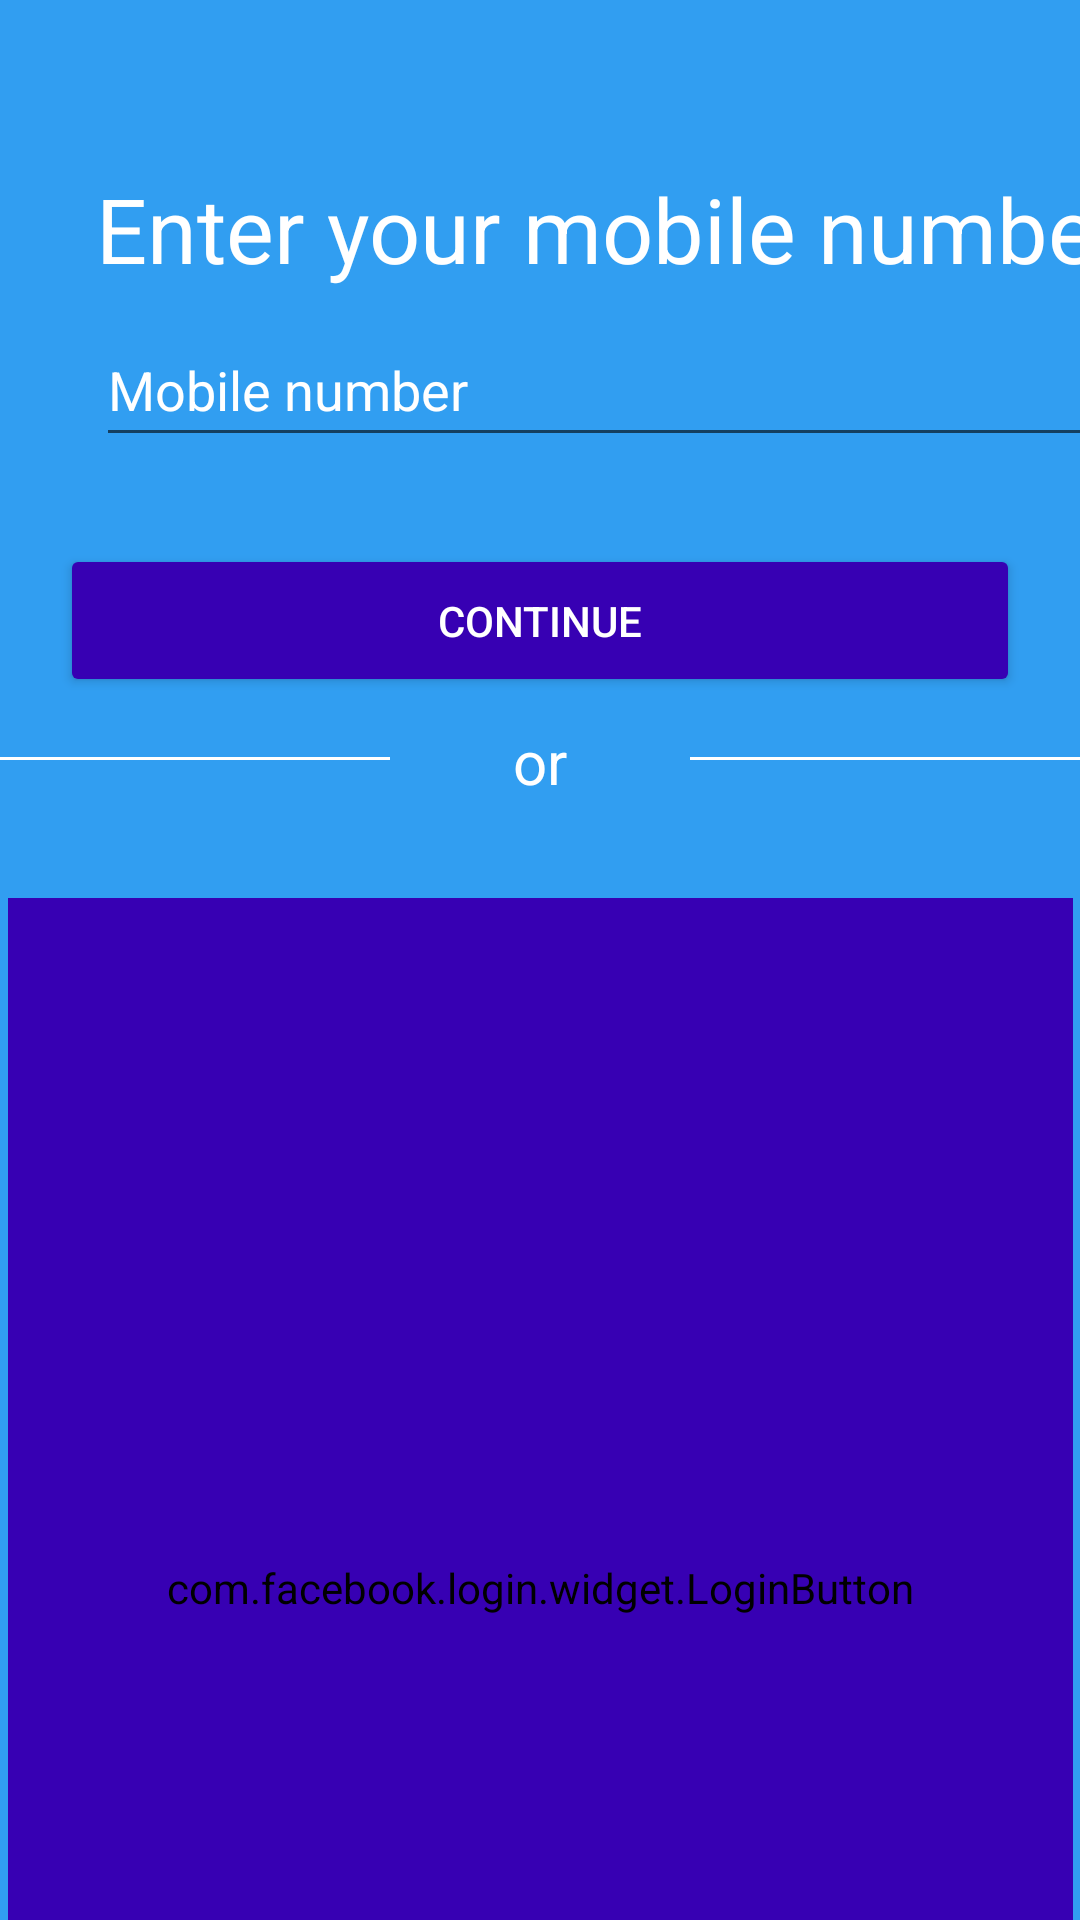

The Android layout XML behind this screen, and the referenced resources:
<!-- AndroidManifest.xml: application theme Theme.TUber -->
<!-- res/layout/activity_number_request.xml -->
<?xml version="1.0" encoding="utf-8"?>
<androidx.constraintlayout.widget.ConstraintLayout xmlns:android="http://schemas.android.com/apk/res/android"
    xmlns:app="http://schemas.android.com/apk/res-auto"
    xmlns:tools="http://schemas.android.com/tools"
    android:layout_width="match_parent"
    android:layout_height="match_parent"
    android:background="@color/background"
    tools:context=".Number_Request">

    <TextView
        android:id="@+id/textView"
        android:layout_width="wrap_content"
        android:layout_height="wrap_content"
        android:layout_marginStart="32dp"
        android:layout_marginTop="56dp"
        android:text="@string/enter_your_mobile_number"
        android:textColor="@color/white"

        android:textSize="30sp"
        app:layout_constraintStart_toStartOf="parent"
        app:layout_constraintTop_toTopOf="parent" />

    <EditText
        android:id="@+id/editTextPhone"
        android:layout_width="350dp"
        android:layout_height="48dp"
        android:layout_marginStart="32dp"
        android:layout_marginTop="8dp"
        android:ems="10"
        android:hint="@string/mobile_number"
        android:inputType="phone"

        android:minHeight="48dp"
        android:textColorHint="@color/white"

        app:layout_constraintStart_toStartOf="parent"
        app:layout_constraintTop_toBottomOf="@+id/textView" />

    <View
        android:id="@+id/divider"
        android:layout_width="wrap_content"
        android:layout_height="1dp"


        android:layout_marginStart="230dp"
        android:layout_marginTop="100dp"
        android:background="@color/white"
        android:outlineAmbientShadowColor="@color/white"
        app:layout_constraintStart_toStartOf="parent"
        app:layout_constraintTop_toBottomOf="@+id/editTextPhone" />

    <View
        android:id="@+id/divider2"
        android:layout_width="wrap_content"
        android:layout_height="1dp"


        android:layout_marginTop="100dp"
        android:layout_marginEnd="230dp"
        android:background="@color/white"
        android:outlineAmbientShadowColor="@color/white"
        app:layout_constraintEnd_toEndOf="parent"
        app:layout_constraintTop_toBottomOf="@+id/editTextPhone" />

    <TextView
        android:id="@+id/textView3"
        android:layout_width="29dp"
        android:layout_height="29dp"
        android:layout_marginStart="5dp"
        android:layout_marginTop="88dp"
        android:layout_marginEnd="5dp"
        android:text="@string/or"
        android:textAlignment="center"
        android:textColor="@color/white"
        android:textSize="20sp"

        app:layout_constraintEnd_toStartOf="@+id/divider"
        app:layout_constraintStart_toEndOf="@+id/divider2"
        app:layout_constraintTop_toBottomOf="@+id/editTextPhone" />


    
    
    
    
    
    
    
    

    
    
    
    
    
    
    

    <com.facebook.login.widget.LoginButton
        android:id="@+id/button"
        android:layout_width="355dp"
        android:layout_height="460dp"
        android:layout_gravity="center_horizontal"
        android:layout_marginStart="30dp"
        android:layout_marginTop="30dp"
        android:layout_marginEnd="30dp"

        android:backgroundTint="@color/purple_700"
        android:minHeight="48dp"
        android:textAllCaps="true"
        android:textSize="15sp"
        app:layout_constraintEnd_toEndOf="parent"
        app:layout_constraintStart_toStartOf="parent"
        app:layout_constraintTop_toBottomOf="@+id/textView3"
        tools:ignore="MissingConstraints,TouchTargetSizeCheck" />


    <Button
        android:id="@+id/button4"
        android:layout_width="0dp"
        android:layout_height="51dp"
        android:layout_marginStart="20dp"
        android:layout_marginTop="29dp"
        android:layout_marginEnd="20dp"
        android:backgroundTint="@color/purple_700"
        android:text="@string/continue1"
        android:textColor="@color/white"

        app:layout_constraintEnd_toEndOf="parent"
        app:layout_constraintHorizontal_bias="0.0"
        app:layout_constraintStart_toStartOf="parent"
        app:layout_constraintTop_toBottomOf="@+id/editTextPhone" />
</androidx.constraintlayout.widget.ConstraintLayout>
<!-- resources referenced by this layout -->
<resources>
  <color name="background">#CE0087EE</color>
  <color name="purple_700">#FF3700B3</color>
  <color name="white">#FFFFFFFF</color>
  <string name="continue1">Continue</string>
  <string name="continue_with_google">Continue with Google</string>
  <string name="enter_your_mobile_number">Enter your mobile number</string>
  <string name="mobile_number">Mobile number</string>
  <string name="or">or</string>
  <style name="Theme.TUber" parent="Theme.MaterialComponents.DayNight.DarkActionBar">
          
          <item name="colorPrimary">@color/purple_500</item>
          <item name="colorPrimaryVariant">@color/purple_700</item>
          <item name="colorOnPrimary">@color/white</item>
          
          <item name="colorSecondary">@color/teal_200</item>
          <item name="colorSecondaryVariant">@color/teal_700</item>
          <item name="colorOnSecondary">@color/black</item>
          
          <item name="android:statusBarColor">?attr/colorPrimaryVariant</item>
          
      </style>
  <color name="purple_500">#FF6200EE</color>
  <color name="teal_200">#FF03DAC5</color>
  <color name="teal_700">#FF018786</color>
  <color name="black">#FF000000</color>
</resources>
